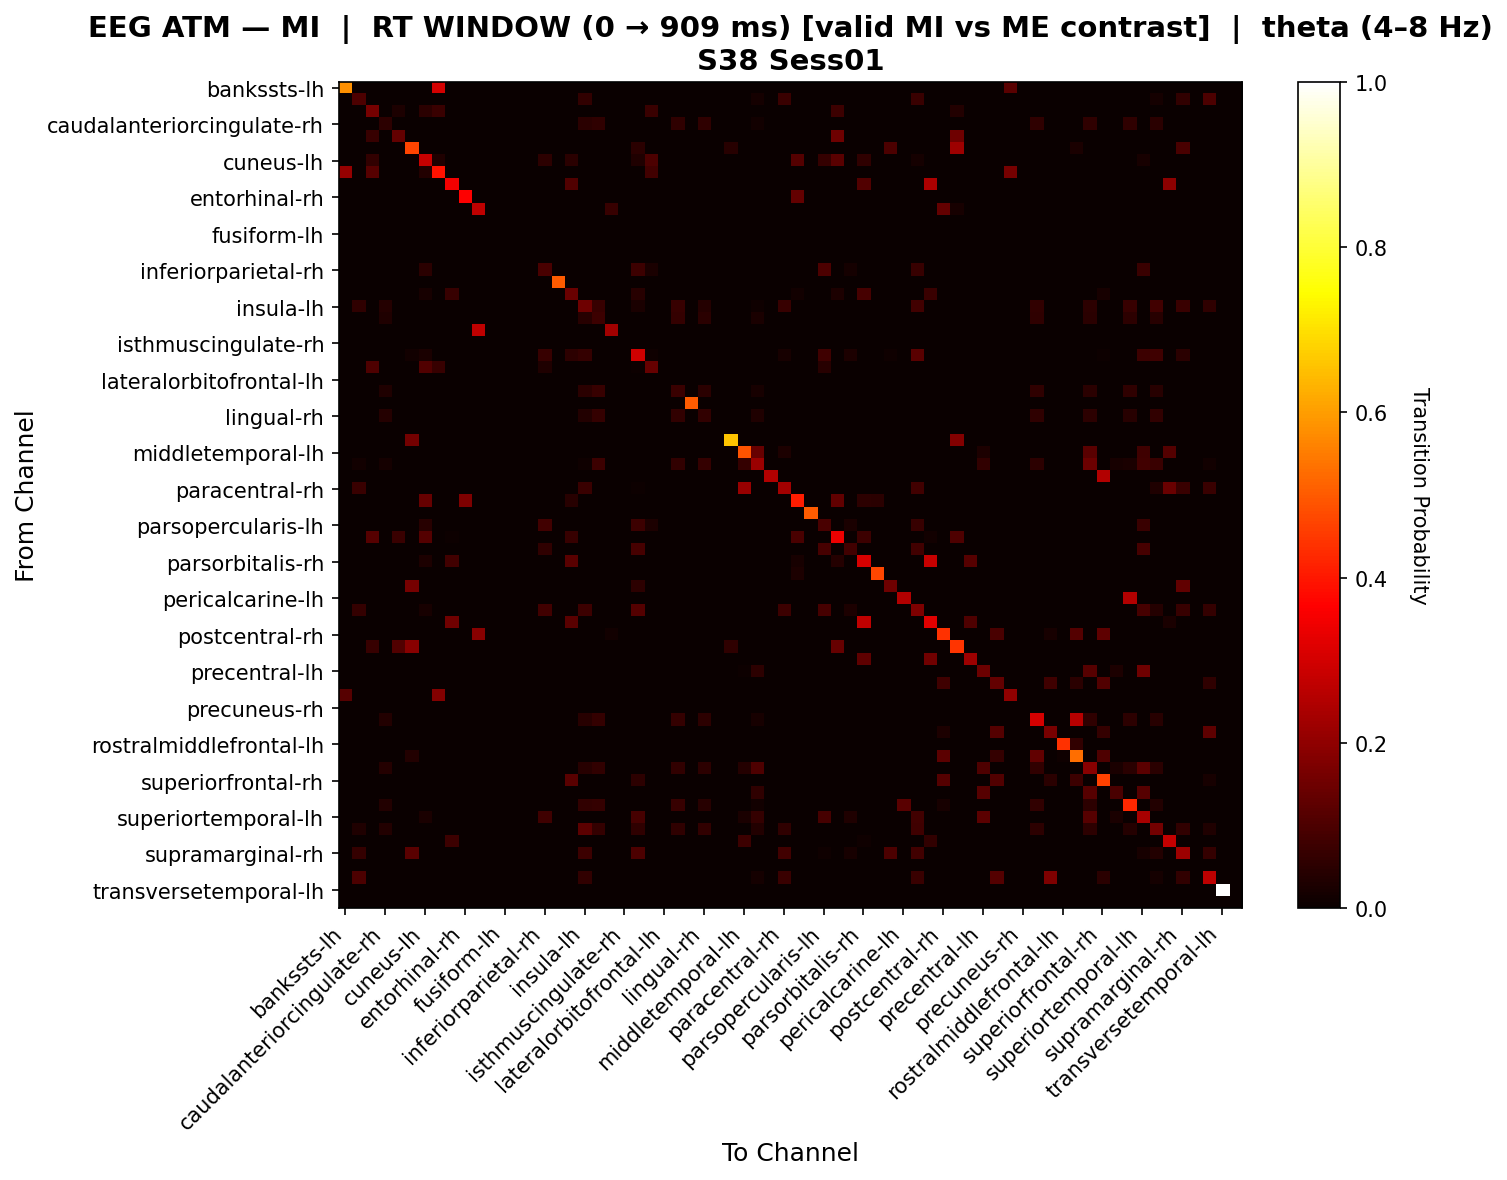

The data file committed next to this chart (first rows):
, bankssts-lh, bankssts-rh, caudalanteriorcingulate-lh, caudalanteriorcingulate-rh, caudalmiddlefrontal-lh, caudalmiddlefrontal-rh, cuneus-lh, cuneus-rh, entorhinal-lh, entorhinal-rh, frontalpole-lh, frontalpole-rh, fusiform-lh, fusiform-rh, inferiorparietal-lh, inferiorparietal-rh, inferiortemporal-lh, inferiortemporal-rh, insula-lh, insula-rh, isthmuscingulate-lh, isthmuscingulate-rh, lateraloccipital-lh
bankssts-lh, 0.5797, 0.0, 0.0, 0.0, 0.0, 0.0, 0.0, 0.303, 0.0, 0.0, 0.0, 0.0, 0.0, 0.0, 0.0, 0.0, 0.0, 0.0, 0.0, 0.0, 0.0, 0.0, 0.0
bankssts-rh, 0.0, 0.1, 0.0, 0.0, 0.0, 0.0, 0.0, 0.0, 0.0, 0.0, 0.0, 0.0, 0.0, 0.0, 0.0, 0.0, 0.0, 0.0, 0.05862, 0.0, 0.0, 0.0, 0.0
caudalanteriorcingulate-lh, 0.0, 0.0, 0.1624, 0.0, 0.02991, 0.0, 0.04701, 0.07265, 0.0, 0.0, 0.0, 0.0, 0.0, 0.0, 0.0, 0.0, 0.0, 0.0, 0.0, 0.0, 0.0, 0.0, 0.0
caudalanteriorcingulate-rh, 0.0, 0.0, 0.0, 0.05303, 0.0, 0.0, 0.0, 0.0, 0.0, 0.0, 0.0, 0.0, 0.0, 0.0, 0.0, 0.0, 0.0, 0.0, 0.04798, 0.05556, 0.0, 0.0, 0.0
caudalmiddlefrontal-lh, 0.0, 0.0, 0.06757, 0.0, 0.1351, 0.0, 0.0, 0.0, 0.0, 0.0, 0.0, 0.0, 0.0, 0.0, 0.0, 0.0, 0.0, 0.0, 0.0, 0.0, 0.0, 0.0, 0.0
caudalmiddlefrontal-rh, 0.0, 0.0, 0.0, 0.0, 0.0, 0.4666, 0.0, 0.0, 0.0, 0.0, 0.0, 0.0, 0.0, 0.0, 0.0, 0.0, 0.0, 0.0, 0.0, 0.0, 0.0, 0.0, 0.0473
cuneus-lh, 0.0, 0.0, 0.05909, 0.0, 0.0, 0.0, 0.2848, 0.03182, 0.0, 0.0, 0.0, 0.0, 0.0, 0.0, 0.0, 0.05455, 0.0, 0.04861, 0.0, 0.0, 0.0, 0.0, 0.03182
cuneus-rh, 0.2104, 0.0, 0.1136, 0.0, 0.0, 0.0, 0.03788, 0.3942, 0.0, 0.0, 0.0, 0.0, 0.0, 0.0, 0.0, 0.0, 0.0, 0.0, 0.0, 0.0, 0.0, 0.0, 0.0
entorhinal-lh, 0.0, 0.0, 0.0, 0.0, 0.0, 0.0, 0.0, 0.0, 0.35, 0.0, 0.0, 0.0, 0.0, 0.0, 0.0, 0.0, 0.0, 0.1056, 0.0, 0.0, 0.0, 0.0, 0.0
entorhinal-rh, 0.0, 0.0, 0.0, 0.0, 0.0, 0.0, 0.0, 0.0, 0.0, 0.3667, 0.0, 0.0, 0.0, 0.0, 0.0, 0.0, 0.0, 0.0, 0.0, 0.0, 0.0, 0.0, 0.0
frontalpole-lh, 0.0, 0.0, 0.0, 0.0, 0.0, 0.0, 0.0, 0.0, 0.0, 0.0, 0.2727, 0.0, 0.0, 0.0, 0.0, 0.0, 0.0, 0.0, 0.0, 0.0, 0.06818, 0.0, 0.0
frontalpole-rh, 0.0, 0.0, 0.0, 0.0, 0.0, 0.0, 0.0, 0.0, 0.0, 0.0, 0.0, 0.0, 0.0, 0.0, 0.0, 0.0, 0.0, 0.0, 0.0, 0.0, 0.0, 0.0, 0.0
fusiform-lh, 0.0, 0.0, 0.0, 0.0, 0.0, 0.0, 0.0, 0.0, 0.0, 0.0, 0.0, 0.0, 0.0, 0.0, 0.0, 0.0, 0.0, 0.0, 0.0, 0.0, 0.0, 0.0, 0.0
fusiform-rh, 0.0, 0.0, 0.0, 0.0, 0.0, 0.0, 0.0, 0.0, 0.0, 0.0, 0.0, 0.0, 0.0, 0.0, 0.0, 0.0, 0.0, 0.0, 0.0, 0.0, 0.0, 0.0, 0.0
inferiorparietal-lh, 0.0, 0.0, 0.0, 0.0, 0.0, 0.0, 0.0, 0.0, 0.0, 0.0, 0.0, 0.0, 0.0, 0.0, 0.0, 0.0, 0.0, 0.0, 0.0, 0.0, 0.0, 0.0, 0.0
inferiorparietal-rh, 0.0, 0.0, 0.0, 0.0, 0.0, 0.0, 0.0473, 0.0, 0.0, 0.0, 0.0, 0.0, 0.0, 0.0, 0.0, 0.09459, 0.0, 0.0, 0.0, 0.0, 0.0, 0.0, 0.0777
inferiortemporal-lh, 0.0, 0.0, 0.0, 0.0, 0.0, 0.0, 0.0, 0.0, 0.0, 0.0, 0.0, 0.0, 0.0, 0.0, 0.0, 0.0, 0.5, 0.0, 0.0, 0.0, 0.0, 0.0, 0.0
inferiortemporal-rh, 0.0, 0.0, 0.0, 0.0, 0.0, 0.0, 0.02, 0.0, 0.068, 0.0, 0.0, 0.0, 0.0, 0.0, 0.0, 0.0, 0.0, 0.144, 0.0, 0.0, 0.0, 0.0, 0.044
insula-lh, 0.0, 0.05556, 0.0, 0.04118, 0.0, 0.0, 0.0, 0.0, 0.0, 0.0, 0.0, 0.0, 0.0, 0.0, 0.0, 0.0, 0.0, 0.0, 0.1495, 0.06667, 0.0, 0.0, 0.02632
insula-rh, 0.0, 0.0, 0.0, 0.03216, 0.0, 0.0, 0.0, 0.0, 0.0, 0.0, 0.0, 0.0, 0.0, 0.0, 0.0, 0.0, 0.0, 0.0, 0.04678, 0.07602, 0.0, 0.0, 0.0
isthmuscingulate-lh, 0.0, 0.0, 0.0, 0.0, 0.0, 0.0, 0.0, 0.0, 0.0, 0.0, 0.2727, 0.0, 0.0, 0.0, 0.0, 0.0, 0.0, 0.0, 0.0, 0.0, 0.2273, 0.0, 0.0
isthmuscingulate-rh, 0.0, 0.0, 0.0, 0.0, 0.0, 0.0, 0.0, 0.0, 0.0, 0.0, 0.0, 0.0, 0.0, 0.0, 0.0, 0.0, 0.0, 0.0, 0.0, 0.0, 0.0, 0.0, 0.0
lateraloccipital-lh, 0.0, 0.0, 0.0, 0.0, 0.0, 0.01404, 0.02528, 0.0, 0.0, 0.0, 0.0, 0.0, 0.0, 0.0, 0.0, 0.07022, 0.0, 0.05172, 0.06322, 0.0, 0.0, 0.0, 0.2937
lateraloccipital-rh, 0.0, 0.0, 0.1022, 0.0, 0.0, 0.0, 0.1075, 0.06989, 0.0, 0.0, 0.0, 0.0, 0.0, 0.0, 0.0, 0.03226, 0.0, 0.0, 0.0, 0.0, 0.0, 0.0, 0.005376
lateralorbitofrontal-lh, 0.0, 0.0, 0.0, 0.0, 0.0, 0.0, 0.0, 0.0, 0.0, 0.0, 0.0, 0.0, 0.0, 0.0, 0.0, 0.0, 0.0, 0.0, 0.0, 0.0, 0.0, 0.0, 0.0
lateralorbitofrontal-rh, 0.0, 0.0, 0.0, 0.03198, 0.0, 0.0, 0.0, 0.0, 0.0, 0.0, 0.0, 0.0, 0.0, 0.0, 0.0, 0.0, 0.0, 0.0, 0.04942, 0.06686, 0.0, 0.0, 0.0
lingual-lh, 0.0, 0.0, 0.0, 0.0, 0.0, 0.0, 0.0, 0.0, 0.0, 0.0, 0.0, 0.0, 0.0, 0.0, 0.0, 0.0, 0.0, 0.0, 0.0, 0.0, 0.0, 0.0, 0.0
lingual-rh, 0.0, 0.0, 0.0, 0.03977, 0.0, 0.0, 0.0, 0.0, 0.0, 0.0, 0.0, 0.0, 0.0, 0.0, 0.0, 0.0, 0.0, 0.0, 0.03598, 0.0625, 0.0, 0.0, 0.0
medialorbitofrontal-lh, 0.0, 0.0, 0.0, 0.0, 0.0, 0.0, 0.0, 0.0, 0.0, 0.0, 0.0, 0.0, 0.0, 0.0, 0.0, 0.0, 0.0, 0.0, 0.0, 0.0, 0.0, 0.0, 0.0
medialorbitofrontal-rh, 0.0, 0.0, 0.0, 0.0, 0.0, 0.1591, 0.0, 0.0, 0.0, 0.0, 0.0, 0.0, 0.0, 0.0, 0.0, 0.0, 0.0, 0.0, 0.0, 0.0, 0.0, 0.0, 0.0
middletemporal-lh, 0.0, 0.0, 0.0, 0.0, 0.0, 0.0, 0.0, 0.0, 0.0, 0.0, 0.0, 0.0, 0.0, 0.0, 0.0, 0.0, 0.0, 0.0, 0.0, 0.0, 0.0, 0.0, 0.0
middletemporal-rh, 0.0, 0.01376, 0.0, 0.01724, 0.0, 0.0, 0.0, 0.0, 0.0, 0.0, 0.0, 0.0, 0.0, 0.0, 0.0, 0.0, 0.0, 0.0, 0.008621, 0.07759, 0.0, 0.0, 0.0
paracentral-lh, 0.0, 0.0, 0.0, 0.0, 0.0, 0.0, 0.0, 0.0, 0.0, 0.0, 0.0, 0.0, 0.0, 0.0, 0.0, 0.0, 0.0, 0.0, 0.0, 0.0, 0.0, 0.0, 0.0
paracentral-rh, 0.0, 0.07419, 0.0, 0.0, 0.0, 0.0, 0.0, 0.0, 0.0, 0.0, 0.0, 0.0, 0.0, 0.0, 0.0, 0.0, 0.0, 0.0, 0.07097, 0.0, 0.0, 0.0, 0.006452
parahippocampal-lh, 0.0, 0.0, 0.0, 0.0, 0.0, 0.0, 0.1404, 0.0, 0.0, 0.175, 0.0, 0.0, 0.0, 0.0, 0.0, 0.0, 0.0, 0.04386, 0.0, 0.0, 0.0, 0.0, 0.0
parahippocampal-rh, 0.0, 0.0, 0.0, 0.0, 0.0, 0.0, 0.0, 0.0, 0.0, 0.0, 0.0, 0.0, 0.0, 0.0, 0.0, 0.0, 0.0, 0.0, 0.0, 0.0, 0.0, 0.0, 0.0
parsopercularis-lh, 0.0, 0.0, 0.002857, 0.0, 0.0, 0.0, 0.04571, 0.0, 0.0, 0.0, 0.0, 0.0, 0.0, 0.0, 0.0, 0.08286, 0.0, 0.0, 0.0, 0.0, 0.0, 0.0, 0.07714
parsopercularis-rh, 0.0, 0.0, 0.1154, 0.0, 0.07051, 0.0, 0.1119, 0.0, 0.007463, 0.0, 0.0, 0.0, 0.0, 0.0, 0.0, 0.0, 0.0, 0.06716, 0.0, 0.0, 0.0, 0.0, 0.0
parsorbitalis-lh, 0.0, 0.0, 0.0, 0.0, 0.0, 0.0, 0.0, 0.0, 0.0, 0.0, 0.0, 0.0, 0.0, 0.0, 0.0, 0.05833, 0.0, 0.0, 0.0, 0.0, 0.0, 0.0, 0.09167
parsorbitalis-rh, 0.0, 0.0, 0.0, 0.0, 0.0, 0.0, 0.0297, 0.0, 0.08416, 0.0, 0.0, 0.0, 0.0, 0.0, 0.0, 0.0, 0.0, 0.1188, 0.0, 0.0, 0.0, 0.0, 0.0
parstriangularis-lh, 0.0, 0.0, 0.0, 0.0, 0.0, 0.0, 0.0, 0.0, 0.0, 0.0, 0.0, 0.0, 0.0, 0.0, 0.0, 0.0, 0.0, 0.0, 0.0, 0.0, 0.0, 0.0, 0.0
parstriangularis-rh, 0.0, 0.0, 0.0, 0.0, 0.0, 0.163, 0.0, 0.0, 0.0, 0.0, 0.0, 0.0, 0.0, 0.0, 0.0, 0.0, 0.0, 0.0, 0.0, 0.0, 0.0, 0.0, 0.05435
pericalcarine-lh, 0.0, 0.0, 0.0, 0.0, 0.0, 0.0, 0.0, 0.0, 0.0, 0.0, 0.0, 0.0, 0.0, 0.0, 0.0, 0.0, 0.0, 0.0, 0.0, 0.0, 0.0, 0.0, 0.0
pericalcarine-rh, 0.0, 0.06461, 0.0, 0.0, 0.0, 0.0, 0.0229, 0.0, 0.0, 0.0, 0.0, 0.0, 0.0, 0.0, 0.0, 0.08397, 0.0, 0.0, 0.07584, 0.0, 0.0, 0.0, 0.1113
postcentral-lh, 0.0, 0.0, 0.0, 0.0, 0.0, 0.0, 0.0, 0.0, 0.1554, 0.0, 0.0, 0.0, 0.0, 0.0, 0.0, 0.0, 0.0, 0.1194, 0.0, 0.0, 0.0, 0.0, 0.0
postcentral-rh, 0.0, 0.0, 0.0, 0.0, 0.0, 0.0, 0.0, 0.0, 0.0, 0.0, 0.1892, 0.0, 0.0, 0.0, 0.0, 0.0, 0.0, 0.0, 0.0, 0.0, 0.01351, 0.0, 0.0
posteriorcingulate-lh, 0.0, 0.0, 0.06863, 0.0, 0.1078, 0.1875, 0.0, 0.0, 0.0, 0.0, 0.0, 0.0, 0.0, 0.0, 0.0, 0.0, 0.0, 0.0, 0.0, 0.0, 0.0, 0.0, 0.0
posteriorcingulate-rh, 0.0, 0.0, 0.0, 0.0, 0.0, 0.0, 0.0, 0.0, 0.0, 0.0, 0.0, 0.0, 0.0, 0.0, 0.0, 0.0, 0.0, 0.0, 0.0, 0.0, 0.0, 0.0, 0.0
precentral-lh, 0.0, 0.0, 0.0, 0.0, 0.0, 0.0, 0.0, 0.0, 0.0, 0.0, 0.0, 0.0, 0.0, 0.0, 0.0, 0.0, 0.0, 0.0, 0.0, 0.0, 0.0, 0.0, 0.0
precentral-rh, 0.0, 0.0, 0.0, 0.0, 0.0, 0.0, 0.0, 0.0, 0.0, 0.0, 0.0, 0.0, 0.0, 0.0, 0.0, 0.0, 0.0, 0.0, 0.0, 0.0, 0.0, 0.0, 0.0
precuneus-lh, 0.1167, 0.0, 0.0, 0.0, 0.0, 0.0, 0.0, 0.1833, 0.0, 0.0, 0.0, 0.0, 0.0, 0.0, 0.0, 0.0, 0.0, 0.0, 0.0, 0.0, 0.0, 0.0, 0.0
precuneus-rh, 0.0, 0.0, 0.0, 0.0, 0.0, 0.0, 0.0, 0.0, 0.0, 0.0, 0.0, 0.0, 0.0, 0.0, 0.0, 0.0, 0.0, 0.0, 0.0, 0.0, 0.0, 0.0, 0.0
rostralanteriorcingulate-lh, 0.0, 0.0, 0.0, 0.03607, 0.0, 0.0, 0.0, 0.0, 0.0, 0.0, 0.0, 0.0, 0.0, 0.0, 0.0, 0.0, 0.0, 0.0, 0.0459, 0.06393, 0.0, 0.0, 0.0
rostralanteriorcingulate-rh, 0.0, 0.0, 0.0, 0.0, 0.0, 0.0, 0.0, 0.0, 0.0, 0.0, 0.0, 0.0, 0.0, 0.0, 0.0, 0.0, 0.0, 0.0, 0.0, 0.0, 0.0, 0.0, 0.0
rostralmiddlefrontal-lh, 0.0, 0.0, 0.0, 0.0, 0.0, 0.0, 0.0, 0.0, 0.0, 0.0, 0.0, 0.0, 0.0, 0.0, 0.0, 0.0, 0.0, 0.0, 0.0, 0.0, 0.0, 0.0, 0.0
rostralmiddlefrontal-rh, 0.0, 0.0, 0.0, 0.0, 0.0, 0.03846, 0.0, 0.0, 0.0, 0.0, 0.0, 0.0, 0.0, 0.0, 0.0, 0.0, 0.0, 0.0, 0.0, 0.0, 0.0, 0.0, 0.0
superiorfrontal-lh, 0.0, 0.0, 0.0, 0.03943, 0.0, 0.0, 0.0, 0.0, 0.0, 0.0, 0.0, 0.0, 0.0, 0.0, 0.0, 0.0, 0.0, 0.0, 0.04301, 0.06093, 0.0, 0.0, 0.0
superiorfrontal-rh, 0.0, 0.0, 0.0, 0.0, 0.0, 0.0, 0.0, 0.0, 0.0, 0.0, 0.0, 0.0, 0.0, 0.0, 0.0, 0.0, 0.0, 0.1207, 0.0, 0.0, 0.0, 0.0, 0.05172
superiorparietal-lh, 0.0, 0.0, 0.0, 0.0, 0.0, 0.0, 0.0, 0.0, 0.0, 0.0, 0.0, 0.0, 0.0, 0.0, 0.0, 0.0, 0.0, 0.0, 0.0, 0.0, 0.0, 0.0, 0.0
superiorparietal-rh, 0.0, 0.0, 0.0, 0.03793, 0.0, 0.0, 0.0, 0.0, 0.0, 0.0, 0.0, 0.0, 0.0, 0.0, 0.0, 0.0, 0.0, 0.0, 0.05862, 0.06552, 0.0, 0.0, 0.0
... 8 more rows
